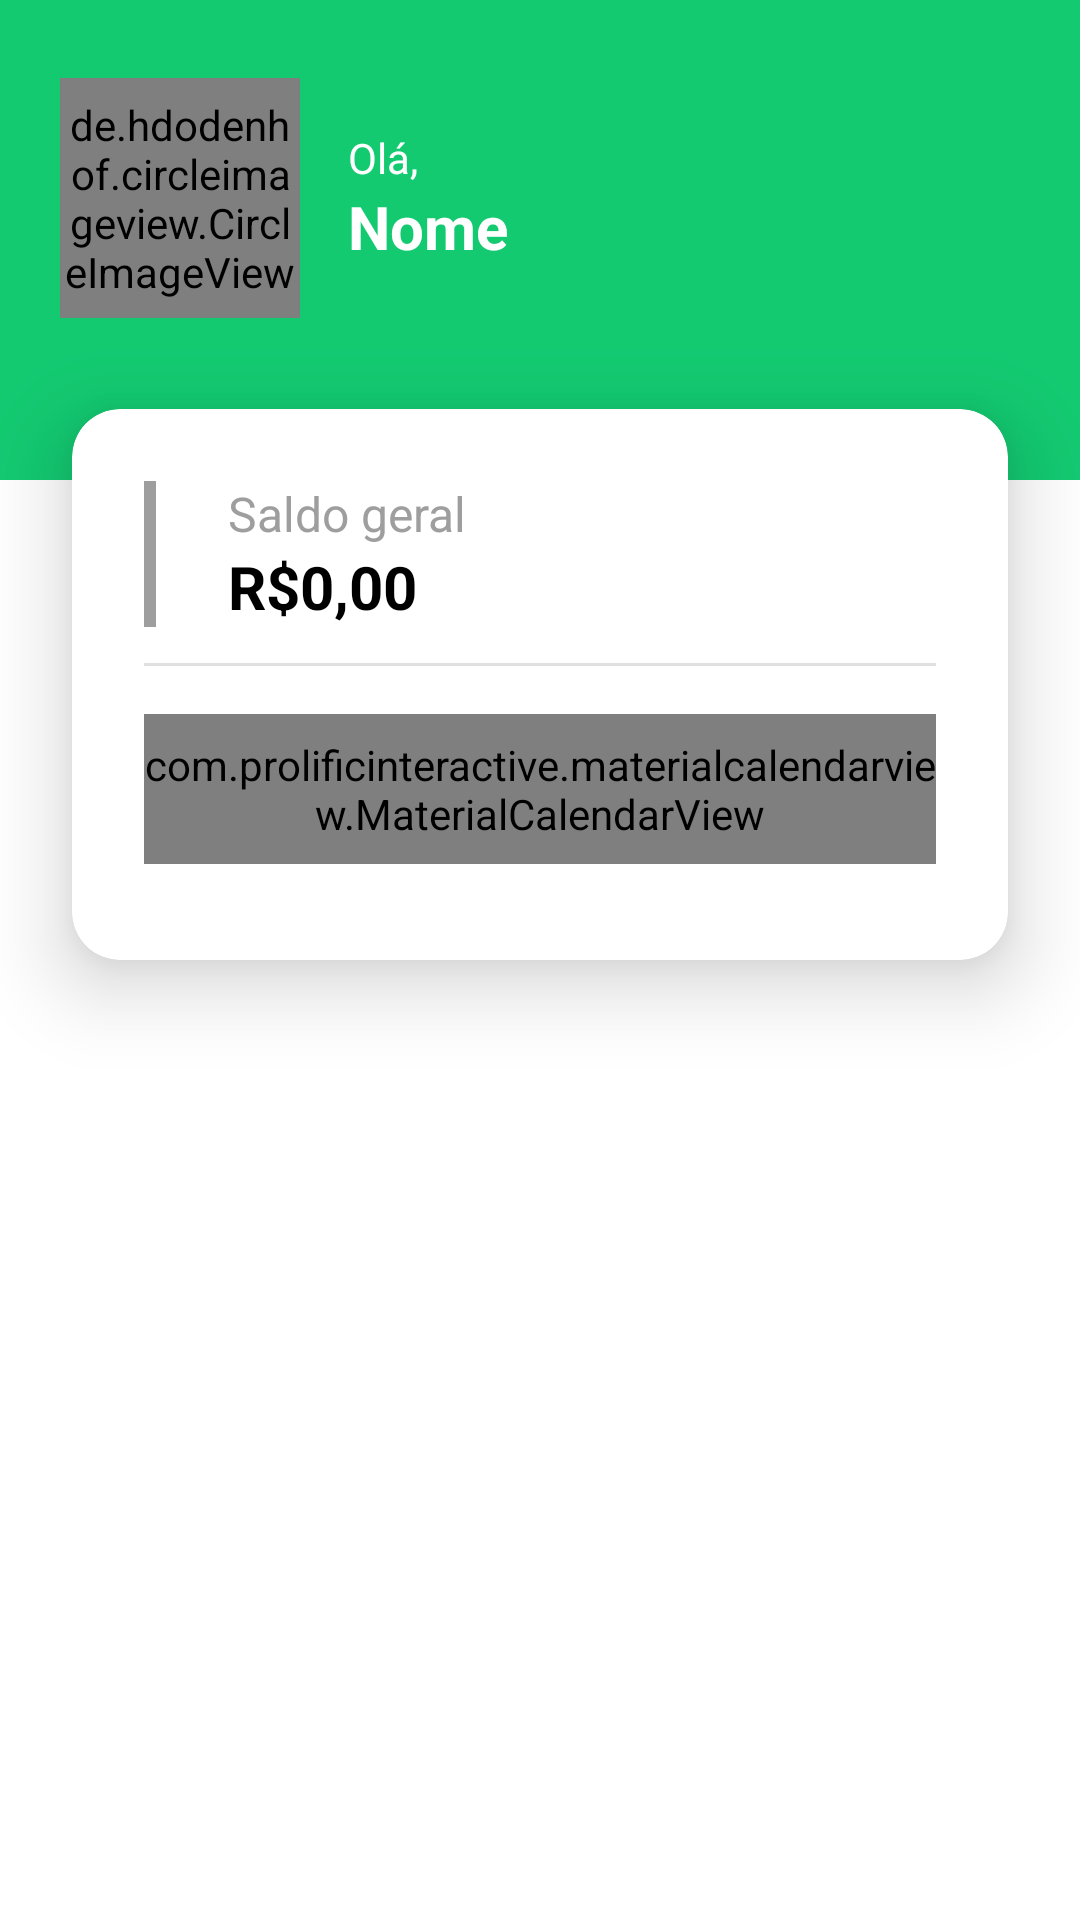

Reconstruct the res/layout file that produces this screen, plus the resources it refers to.
<!-- AndroidManifest.xml: application theme Theme.Organizze -->
<!-- res/layout/content_main_screen.xml -->
<?xml version="1.0" encoding="utf-8"?>
<LinearLayout xmlns:android="http://schemas.android.com/apk/res/android"
    xmlns:app="http://schemas.android.com/apk/res-auto"
    android:layout_width="match_parent"
    android:layout_height="match_parent"
    android:orientation="vertical"
    app:layout_behavior="@string/appbar_scrolling_view_behavior">

    <LinearLayout
        android:layout_width="match_parent"
        android:layout_height="160dp"
        android:gravity="center_vertical"
        android:paddingTop="20dp"
        android:paddingBottom="48dp"
        android:paddingStart="20dp"
        android:paddingEnd="20dp"
        android:orientation="horizontal"
        android:background="@color/green1"
        app:layout_constraintEnd_toEndOf="parent"
        app:layout_constraintStart_toStartOf="parent"
        app:layout_constraintTop_toTopOf="parent">

        <de.hdodenhof.circleimageview.CircleImageView
            android:id="@+id/civProfile"
            android:layout_width="80dp"
            android:layout_height="80dp"
            android:background="@drawable/profile"/>

        <androidx.appcompat.widget.LinearLayoutCompat
            android:layout_width="wrap_content"
            android:layout_height="wrap_content"
            android:layout_marginStart="16dp"
            android:orientation="vertical">

            <androidx.appcompat.widget.AppCompatTextView
                android:layout_width="wrap_content"
                android:layout_height="wrap_content"
                android:text="Olá,"
                android:textColor="@color/white"/>

            <androidx.appcompat.widget.AppCompatTextView
                android:id="@+id/tvUserName"
                android:layout_width="wrap_content"
                android:layout_height="wrap_content"
                android:text="Nome"
                android:textColor="@color/white"
                android:textStyle="bold"
                android:textSize="20sp"/>

        </androidx.appcompat.widget.LinearLayoutCompat>

    </LinearLayout>

    <androidx.cardview.widget.CardView
        android:layout_width="match_parent"
        android:layout_height="wrap_content"
        android:layout_marginTop="-24dp"
        android:layout_marginStart="24dp"
        android:layout_marginEnd="24dp"
        android:padding="16dp"
        android:orientation="vertical"
        app:cardElevation="16dp"
        app:cardCornerRadius="16dp">

        <androidx.appcompat.widget.LinearLayoutCompat
            android:layout_width="match_parent"
            android:layout_height="wrap_content"
            android:padding="24dp"
            android:orientation="vertical">

            <androidx.appcompat.widget.LinearLayoutCompat
                android:layout_width="wrap_content"
                android:layout_height="match_parent"
                android:layout_marginBottom="12dp"
                android:orientation="horizontal">
                
                <View android:layout_width="4dp"
                    android:layout_height="match_parent"
                    android:layout_marginEnd="24dp"
                    android:background="@color/grey1"/>
                
                <androidx.appcompat.widget.LinearLayoutCompat
                    android:layout_width="wrap_content"
                    android:layout_height="wrap_content"
                    android:orientation="vertical">

                    <TextView
                        android:layout_width="match_parent"
                        android:layout_height="wrap_content"
                        android:text="Saldo geral"
                        android:textAlignment="center"
                        android:textSize="16sp"
                        android:textColor="@color/grey1"/>

                    <TextView
                        android:id="@+id/tvBalance"
                        android:layout_width="match_parent"
                        android:layout_height="wrap_content"
                        android:text="R$0,00"
                        android:textSize="20sp"
                        android:textStyle="bold"
                        android:textColor="@color/black"/>
                    
                </androidx.appcompat.widget.LinearLayoutCompat>

                

            </androidx.appcompat.widget.LinearLayoutCompat>

            <include layout="@layout/divider"/>

            <com.prolificinteractive.materialcalendarview.MaterialCalendarView
                android:id="@+id/cvMain"
                android:layout_width="match_parent"
                android:layout_height="50dp"
                android:layout_marginTop="16dp"
                app:mcv_showOtherDates="all"
                app:mcv_selectionColor="#00F"
                app:mcv_tileSize="50dp" />

            <androidx.recyclerview.widget.RecyclerView
                android:id="@+id/rvMoves"
                android:layout_width="match_parent"
                android:layout_height="match_parent"
                android:layout_marginTop="8dp"/>

            </androidx.appcompat.widget.LinearLayoutCompat>

    </androidx.cardview.widget.CardView>

</LinearLayout>
<!-- res/layout/divider.xml (included above) -->
<?xml version="1.0" encoding="utf-8"?>
<androidx.appcompat.widget.LinearLayoutCompat xmlns:android="http://schemas.android.com/apk/res/android"
    android:layout_width="match_parent"
    android:layout_height="1dp"
    android:background="?android:attr/listDivider">
</androidx.appcompat.widget.LinearLayoutCompat>
<!-- resources referenced by this layout -->
<resources>
  <color name="black">#FF000000</color>
  <color name="green1">#13ca71</color>
  <color name="grey1">#9E9E9E</color>
  <color name="white">#FFFFFFFF</color>
  <style name="Theme.Organizze" parent="Theme.MaterialComponents.DayNight.NoActionBar">
          
          <item name="colorPrimary">@color/green1</item>
          <item name="colorPrimaryVariant">@color/green1</item>
          <item name="colorOnPrimary">@color/white</item>
          
          <item name="colorSecondary">@color/green1</item>
          <item name="colorSecondaryVariant">@color/green1</item>
          <item name="colorOnSecondary">@color/black</item>
          
          <item name="android:statusBarColor" tools:targetApi="l">?attr/colorPrimaryVariant</item>
          
      </style>
</resources>
